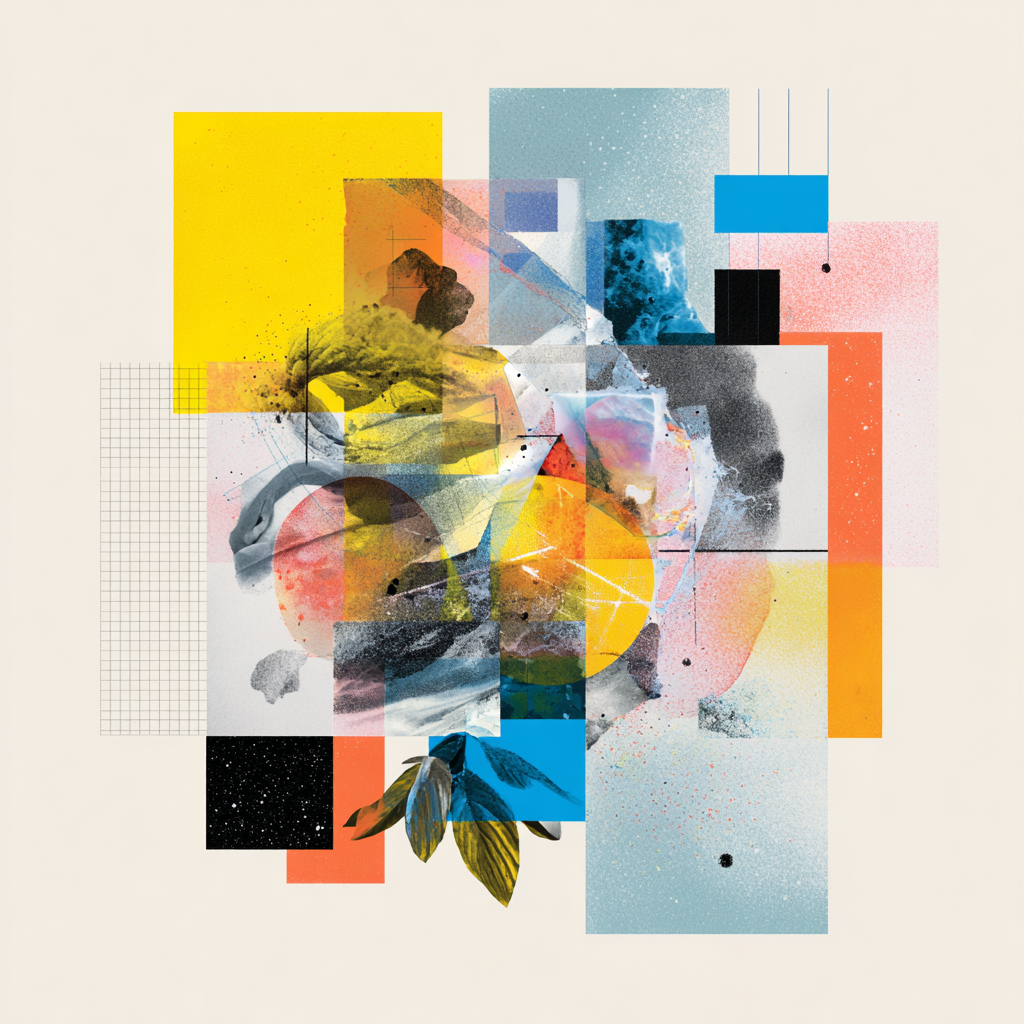
Generation parameters embedded in this image by Midjourney (PNG 'Description' text chunk):
Abstract magazine cover art, pluralistic AI governance, ambitious and narrative-driven, accessible and weird, sense of openness and frontier and control and restraint. A vibrant collage of layered shapes and textures suggesting many voices converging: branching pathways, overlapping translucent gradients, swirling organic forms meeting geometric grids, hints of starlight and cosmic horizons. Evokes exploration, debate, plurality of perspectives, community energy. Zine-like imperfections: risograph grain, painterly brush textures, taped edges, hand-cut collage feel. Playful but sophisticated, less polished than corporate design, experimental yet inviting. Warm contrasting colors, dynamic composition, some blues, whites, strong negative space for title placement. No text, no typography, purely abstract cover design. --v 7 Job ID: 9649335c-a215-4962-bad6-a6ec1982a551